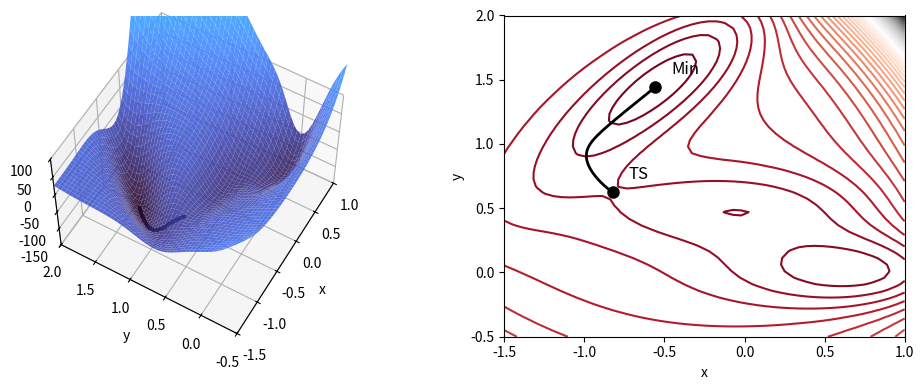

This figure's Python source:
### Exercise 6.5 - IRC

""" 
First some modules are imported. One of the most importan ones is `SymPy` 
which will allow us to anallitically calculate the gradient and hessian of the MB energy function. 
SymPy works with "symbols" which are equivalent to the variablabes and paramaters used in mathematics. 
This is a version using a unique Python script, but its much interactive and visual to see the procedure and 
expressions in the attached notebook (XXX.ipynb).
"""

# Importing modules
import numpy as np
import matplotlib.pyplot as plt
import sympy as sm


# Importing some useful SymPy simbols and functions
from sympy.abc import x,y,i,s,A,a,b,c
from sympy import Indexed
xo,yo = sm.symbols("xo,yo")
E = sm.symbols('E', cls=sm.Function)

""" 
The energy function of the MB surface is given by the following expression:
sum from 0 to 3 [ A_i \exp{(a_i(x-x^0_i)^2 + b_i(x-x^0_i)(y-y^0_i) + c_i(y-y^0_i)^2)} ]
Where the A_i, a_i, b_i, c_i, x^0_i, y^0_i are given in the following arrays: 
"""

# Muller-Brown parameters
Ai = np.array((-200,-100,-170,15))
ai = np.array((-1,-1,-6.5,0.7))
bi = np.array((0,0,11,0.6))
ci = np.array((-10,-10,-6.5,0.7))
xoi = np.array((1,0,-0.5,-1))
yoi = np.array((0,0.5,1.5,1))


# The energy expression can be created with the SymPy module
s = Indexed(A,i)* sm.exp(Indexed(a,i)*(x-Indexed(xo,i))**2 + Indexed(b,i)*(x-Indexed(xo,i))*(y-Indexed(yo,i)) + Indexed(c,i)*(y-Indexed(yo,i))**2)
E = sm.Sum(s,(i,0,3))

""" 
The objective of this exercise is to find the Intrinsic Reaction Coordinate (IRC) 
that moves from the transition state (TS) to the lowest minimum.
To accomplish that, an initial direction must be given to start the integration. 
The IRC is computed through the gradient, using the ODE: dr/dt = -g(r)
Where r is the position vector with x and y components. And the initial direction will be 
that the gradient at the initial point has to be the eigenvector of the negative eigenvalue of the hessian. 
Thus, the Gradient vector and the Hessian must be calculated. 
"""

""" 
Once we have the expression for the energy as an analytical SymPy function, 
we can easily compute (anallitically) its gradient vector and its hessian matrix. 
"""
# Gradient vector calculation
g = sm.Matrix([E.diff(coord) for coord in (x,y)])

# Hessian Matrix calculation
H = sm.hessian(E, [x, y])

""" 
With SymPy it is very easy to change the symbolic expressions to usable functions, using lambdify().
"""
# Lambdifying funcitons (turning analytic expressions into numpy functions)
fE = sm.lambdify([x,y,a,b,c,A,xo,yo],E)
fg = sm.lambdify([x,y,a,b,c,A,xo,yo],g)
fH = sm.lambdify([x,y,a,b,c,A,xo,yo],H)

def energy(r): return fE(*r,ai,bi,ci,Ai,xoi,yoi)
def grad(r): return fg(*r,ai,bi,ci,Ai,xoi,yoi).flatten()
def hess(r): return fH(*r,ai,bi,ci,Ai,xoi,yoi)


""" 
The initial point of our IRC calculation is the TS,  r = (-0.822,0.624). 
In that point, the gradient and the hessian can be calculated: 
"""
# Initial point (TS)
r0 = np.array([-0.822,0.624])

# Gradient at initial point
go = fg(*r0,ai,bi,ci,Ai,xoi,yoi)
go = go.flatten()
print("\nGradient at TS: ",go)

# Hessian at initial point
Ho = fH(*r0,ai,bi,ci,Ai,xoi,yoi)
print("\nHessian at TS: ")
print(Ho)


# The eigenvalues and eigenvectors of the Hessian at the TS can be computed with the numpy linal.eig() funciton:
eval,evec = np.linalg.eig(Ho)
print("\nEigenvalues:", eval)
print("Eigenvectors:")
print(evec)

""" 
The first eigenvectors, the correspondent to the negative eigenvalue, 
will be the direction for the first step of the IRC calculations.
Now that we have the initial conditions, the Runge-Kutta4 integrator is used 
to integrate the gradient of the position r to find the IRC.
Note that for the initial direction, a factor is multiplied to $dt$ to get the new position. 
That's because numerical calculations in Python are not that accurate and a little initial "push out" 
is needed to find be correctly aligned to the minimum. Otherwhise, the IRC falls to the relative minimum (intermediate) 
"""

# Runge-Kutta4 method
def rungeKutta4(x,dt,f):
    f0 = f(x)
    f1 = f(x + f0*dt/2)
    f2 = f(x + f1*dt/2)
    f3 = f(x + f2*dt)
    xt = x + dt/6*(f0 + 2*f1 + 2*f2 + f3)
    return xt

# Function to integrate (gradient of position vector r)
def fgrad(r): return -grad(r)


## --- IRC calculation --- ##

dt = 0.00001                    # Time step
rdir = evec[0]*200*dt+r0        # Initial direction using negative eigenvector of the Hessian
positions = [r0,rdir]           # Positions list

# Main integration loop
for i in range(10000):
    ri = positions[-1]                  # Takes the last position
    rNext = rungeKutta4(ri,dt,fgrad)    # Integrates the next one with RK4
    positions.append(rNext)             # Saves position to list
positions = np.array(positions)


# Plot

# MB energy function
def E(x,y):
    energy = 0
    for i in range(4):
        e = Ai[i]*np.exp(ai[i]*(x-xoi[i])**2 + bi[i]*(x-xoi[i])*(y-yoi[i]) + ci[i]*(y-yoi[i])**2)
        energy += e
    return energy

# Energy surface calculation
x = np.linspace(-1.5,1.)
y = np.linspace(-0.5,2.)
XX,YY = np.meshgrid(x,y)
ener = E(XX,YY)

# Figure for visualization
fig = plt.figure(figsize=(9.5,4))
ax1 = fig.add_subplot(1,2,1, projection="3d")
ax2 = fig.add_subplot(1,2,2)

# Plotting 3D view (surface) and cotour plot
ax1.plot(positions[:,0],positions[:,1],E(positions[:,0],positions[:,1]),"ko",markersize=1,alpha=True)
ax1.plot_surface(XX,YY,ener,alpha=0.9,cmap="turbo")
ax2.contour(XX,YY,ener, levels=50, cmap="RdGy")
ax2.plot(positions[:,0],positions[:,1], c="k", lw=2)
ax2.plot(*r0,"ko",markersize=8)
ax2.plot(*positions[-1],"ko",markersize=8)
ax2.text(*r0+0.1,"TS", fontsize="large")
ax2.text(*positions[-1]+0.1,"Min", fontsize="large")

ax1.set_xlim(-1.5,1);ax1.set_ylim(-0.5,2);ax1.set_zlim(-150,100)
ax1.set_xlabel("x");ax1.set_ylabel("y");ax1.set_zlabel("E")
ax2.set_xlabel("x");ax2.set_ylabel("y")
ax1.view_init(56, -150)

fig.tight_layout(h_pad=3,w_pad=5)

plt.show()
